Run: headless pygame with SDL's dummy video driver; simulated clock (each Clock.tick advances the game by its frame time, no real sleeping); random seed 0; keys injected as events and as key.get_pressed() state; no mouse input.
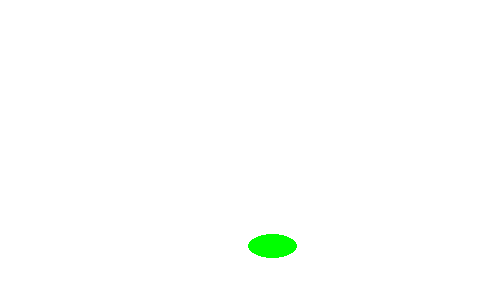
Frame 1 of 4 · flips 1–60 · no input
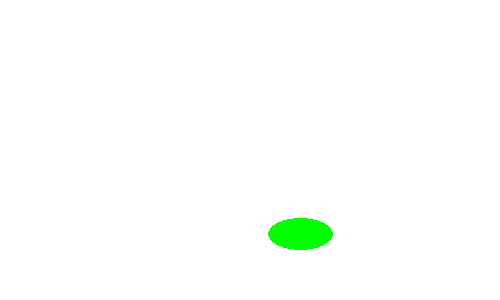
Frame 2 of 4 · flips 61–180 · tapped SPACE, RETURN · held RIGHT (→), D
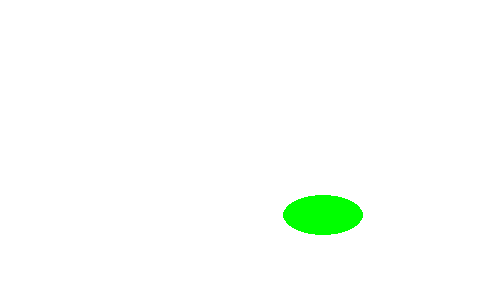
Frame 3 of 4 · flips 181–300 · held DOWN (↓), S
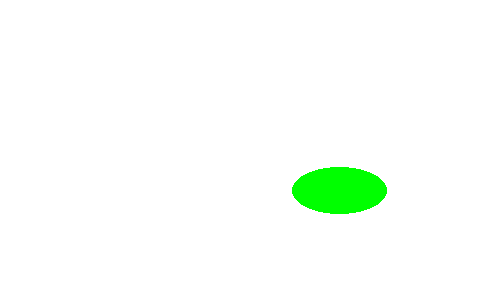
Frame 4 of 4 · flips 301–420 · held LEFT (←), A, UP (↑), W

The pygame program that drew these frames:

from math import pi, sin, cos
import pygame

TITLE = 'Lab 4'
FPS = 60

GREEN = (0, 255, 0)
WHITE = (255, 255, 255)

TRAJECTORY_RADIUS = 100
ELLIPSE_SIZE = {
    'Rx': 60,
    'Ry': 30,
    'rx': 20,
    'ry': 10,
}


def main():
    fps_clock = pygame.time.Clock()
    pygame.init()

    screensize = (width, height) = (500, 300)
    screen = pygame.display.set_mode(screensize)
    pygame.display.set_caption(TITLE)

    center = (int(width / 2), int(height / 2))
    coordinates = start_coordinates = [0, -TRAJECTORY_RADIUS]
    phi = 0.
    step = 0.05

    is_running = True
    while is_running:
        screen.fill(WHITE)
        for event in pygame.event.get():
            if event.type == pygame.QUIT:
                is_running = False

        animate_ellipse(
            screen=screen,
            coordinates=(
                int(coordinates[0] + center[0]),
                int(coordinates[1] + center[1]),
            ),
            phi=phi,
        )

        coordinates = [
            cos(phi) * start_coordinates[0] - sin(phi) * start_coordinates[1],
            sin(phi) * start_coordinates[0] + cos(phi) * start_coordinates[1],
        ]

        phi += step
        if phi >= 2 * pi:
            phi = 0

        pygame.display.update()
        fps_clock.tick(FPS)


def animate_ellipse(screen, coordinates, phi):
    # Normalize phi from (0, 2 * pi) to (0, 1)
    # where 0 is top/bottom and 1 is left/right
    phi = phi if phi < pi else phi - pi
    phi -= pi / 2  # phi in (- pi / 2, pi / 2)
    phi *= 2 / pi  # phi in (-1, 1)
    phi = abs(phi)
    scale = 1 - phi

    x_radius = ELLIPSE_SIZE['rx'] + (ELLIPSE_SIZE['Rx'] - ELLIPSE_SIZE['rx']) * scale
    y_radius = ELLIPSE_SIZE['ry'] + (ELLIPSE_SIZE['Ry'] - ELLIPSE_SIZE['ry']) * scale

    ellipse_size = pygame.Rect(
        coordinates[0] - x_radius,
        coordinates[1] - y_radius,
        x_radius * 2,
        y_radius * 2,
    )
    pygame.draw.ellipse(screen, GREEN, ellipse_size)


if __name__ == '__main__':
    main()
